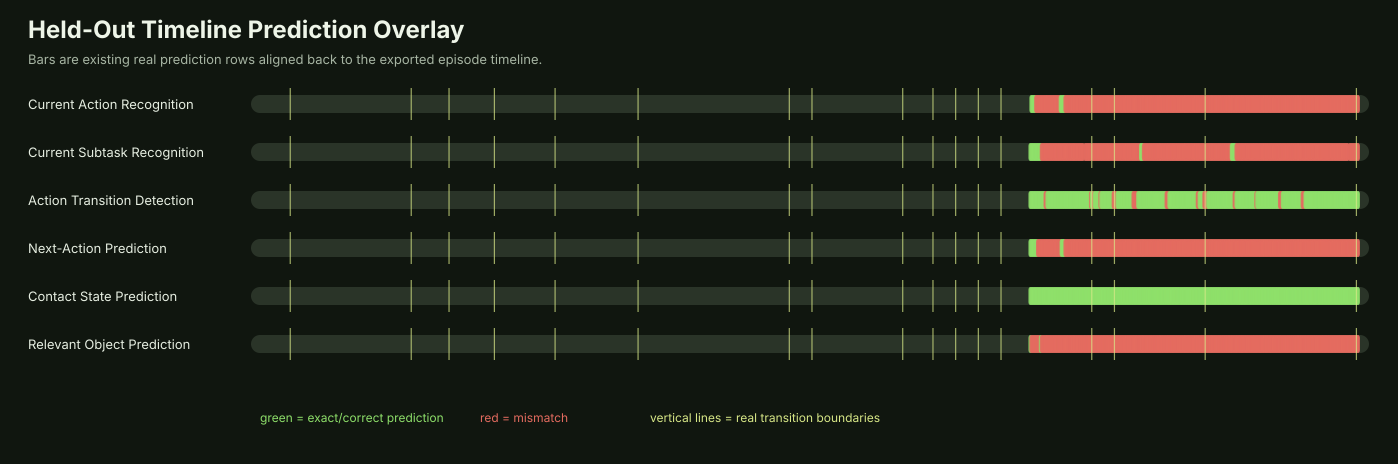

Data behind this chart, as committed beside it:
task, task_display, status, window_index, start_frame, end_frame, center_frame, true_value, predicted_value, confidence, correct
timeline_action, Current Action Recognition, observed_prediction, 814, 4070, 4089, 4079, Close bottle cap, Close bottle cap, 0.9615, 1
timeline_action, Current Action Recognition, observed_prediction, 815, 4075, 4094, 4084, Close bottle cap, Close bottle cap, 0.9061, 1
timeline_action, Current Action Recognition, observed_prediction, 816, 4080, 4099, 4089, Close bottle cap, Close bottle cap, 0.9095, 1
timeline_action, Current Action Recognition, observed_prediction, 817, 4085, 4104, 4094, Close bottle cap, Close bottle cap, 0.9192, 1
timeline_action, Current Action Recognition, observed_prediction, 818, 4090, 4109, 4099, Close bottle cap, Close bottle cap, 0.4563, 1
timeline_action, Current Action Recognition, observed_prediction, 819, 4095, 4114, 4104, Close bottle cap, Pour liquid from white bottle, 0.8613, 0
timeline_action, Current Action Recognition, observed_prediction, 820, 4100, 4119, 4109, Close bottle cap, Pour liquid from white bottle, 0.9958, 0
timeline_action, Current Action Recognition, observed_prediction, 821, 4105, 4124, 4114, Close bottle cap, Pour liquid from white bottle, 0.9991, 0
timeline_action, Current Action Recognition, observed_prediction, 822, 4110, 4129, 4119, Close bottle cap, Pour liquid from white bottle, 0.9991, 0
timeline_action, Current Action Recognition, observed_prediction, 823, 4115, 4134, 4124, Close bottle cap, Pour liquid from white bottle, 0.9976, 0
timeline_action, Current Action Recognition, observed_prediction, 824, 4120, 4139, 4129, Close bottle cap, Pour liquid from white bottle, 0.9956, 0
timeline_action, Current Action Recognition, observed_prediction, 825, 4125, 4144, 4134, Close bottle cap, Pour liquid from white bottle, 0.9298, 0
timeline_action, Current Action Recognition, observed_prediction, 826, 4130, 4149, 4139, Close bottle cap, Pour liquid from white bottle, 0.5904, 0
timeline_action, Current Action Recognition, observed_prediction, 827, 4135, 4154, 4144, Close bottle cap, Move kettle away, 0.5007, 0
timeline_action, Current Action Recognition, observed_prediction, 828, 4140, 4159, 4149, Close bottle cap, Pour liquid from white bottle, 0.3736, 0
timeline_action, Current Action Recognition, observed_prediction, 829, 4145, 4164, 4154, Close bottle cap, Pour liquid from white bottle, 0.7122, 0
timeline_action, Current Action Recognition, observed_prediction, 830, 4150, 4169, 4159, Close bottle cap, Pour liquid from white bottle, 0.7187, 0
timeline_action, Current Action Recognition, observed_prediction, 831, 4155, 4174, 4164, Close bottle cap, Pour liquid from white bottle, 0.6736, 0
timeline_action, Current Action Recognition, observed_prediction, 832, 4160, 4179, 4169, Close bottle cap, Pour liquid from white bottle, 0.5905, 0
timeline_action, Current Action Recognition, observed_prediction, 833, 4165, 4184, 4174, Close bottle cap, Pour liquid from white bottle, 0.7091, 0
timeline_action, Current Action Recognition, observed_prediction, 834, 4170, 4189, 4179, Close bottle cap, Pour liquid from white bottle, 0.6469, 0
timeline_action, Current Action Recognition, observed_prediction, 835, 4175, 4194, 4184, Close bottle cap, Pour liquid from white bottle, 0.7691, 0
timeline_action, Current Action Recognition, observed_prediction, 836, 4180, 4199, 4189, Close bottle cap, Pour liquid from white bottle, 0.438, 0
timeline_action, Current Action Recognition, observed_prediction, 837, 4185, 4204, 4194, Close bottle cap, Pick up kettle, 0.738, 0
timeline_action, Current Action Recognition, observed_prediction, 838, 4190, 4209, 4199, Close bottle cap, Pick up kettle, 0.8976, 0
timeline_action, Current Action Recognition, observed_prediction, 839, 4195, 4214, 4204, Close bottle cap, Pick up kettle, 0.9308, 0
timeline_action, Current Action Recognition, observed_prediction, 840, 4200, 4219, 4209, Close bottle cap, Pick up kettle, 0.9344, 0
timeline_action, Current Action Recognition, observed_prediction, 841, 4205, 4224, 4214, Close bottle cap, Pick up kettle, 0.7655, 0
timeline_action, Current Action Recognition, observed_prediction, 842, 4210, 4229, 4219, Close bottle cap, Pick up kettle, 0.7821, 0
timeline_action, Current Action Recognition, observed_prediction, 843, 4215, 4234, 4224, Close bottle cap, Pick up kettle, 0.9651, 0
timeline_action, Current Action Recognition, observed_prediction, 844, 4220, 4239, 4229, Close bottle cap, Pick up kettle, 0.9931, 0
timeline_action, Current Action Recognition, observed_prediction, 845, 4225, 4244, 4234, Close bottle cap, Close bottle cap, 0.5737, 1
timeline_action, Current Action Recognition, observed_prediction, 846, 4230, 4249, 4239, Close bottle cap, Close bottle cap, 0.9956, 1
timeline_action, Current Action Recognition, observed_prediction, 847, 4235, 4254, 4244, Close bottle cap, Close bottle cap, 1, 1
timeline_action, Current Action Recognition, observed_prediction, 848, 4240, 4259, 4249, Close bottle cap, Close bottle cap, 0.9994, 1
timeline_action, Current Action Recognition, observed_prediction, 849, 4245, 4264, 4254, Close bottle cap, Close bottle cap, 0.9848, 1
timeline_action, Current Action Recognition, observed_prediction, 850, 4250, 4269, 4259, Close bottle cap, Position kettle to pour, 0.974, 0
timeline_action, Current Action Recognition, observed_prediction, 851, 4255, 4274, 4264, Close bottle cap, Position kettle to pour, 0.9666, 0
timeline_action, Current Action Recognition, observed_prediction, 852, 4260, 4279, 4269, Close bottle cap, Position kettle to pour, 0.4607, 0
timeline_action, Current Action Recognition, observed_prediction, 853, 4265, 4284, 4274, Close bottle cap, Pick up kettle, 0.3964, 0
timeline_action, Current Action Recognition, observed_prediction, 854, 4270, 4289, 4279, Close bottle cap, Pick up kettle, 0.7554, 0
timeline_action, Current Action Recognition, observed_prediction, 855, 4275, 4294, 4284, Close bottle cap, Pick up kettle, 0.8473, 0
timeline_action, Current Action Recognition, observed_prediction, 856, 4280, 4299, 4289, Close bottle cap, Pick up kettle, 0.9339, 0
timeline_action, Current Action Recognition, observed_prediction, 857, 4285, 4304, 4294, Close bottle cap, Pick up kettle, 0.9335, 0
timeline_action, Current Action Recognition, observed_prediction, 858, 4290, 4309, 4299, Close bottle cap, Pick up kettle, 0.956, 0
timeline_action, Current Action Recognition, observed_prediction, 859, 4295, 4314, 4304, Close bottle cap, Pick up kettle, 0.9458, 0
timeline_action, Current Action Recognition, observed_prediction, 860, 4300, 4319, 4309, Close bottle cap, Pick up kettle, 0.958, 0
timeline_action, Current Action Recognition, observed_prediction, 861, 4305, 4324, 4314, Close bottle cap, Pick up kettle, 0.8951, 0
timeline_action, Current Action Recognition, observed_prediction, 862, 4310, 4329, 4319, Close bottle cap, Pick up kettle, 0.6594, 0
timeline_action, Current Action Recognition, observed_prediction, 863, 4315, 4334, 4324, Close bottle cap, Move kettle away, 0.4746, 0
timeline_action, Current Action Recognition, observed_prediction, 864, 4320, 4339, 4329, Close bottle cap, Move kettle away, 0.5084, 0
timeline_action, Current Action Recognition, observed_prediction, 865, 4325, 4344, 4334, Close bottle cap, Move kettle away, 0.4715, 0
timeline_action, Current Action Recognition, observed_prediction, 866, 4330, 4349, 4339, Close bottle cap, Move kettle away, 0.4678, 0
timeline_action, Current Action Recognition, observed_prediction, 867, 4335, 4354, 4344, Close bottle cap, Move kettle away, 0.5309, 0
timeline_action, Current Action Recognition, observed_prediction, 868, 4340, 4359, 4349, Close bottle cap, Move kettle away, 0.4573, 0
timeline_action, Current Action Recognition, observed_prediction, 869, 4345, 4364, 4354, Close bottle cap, Move kettle away, 0.3506, 0
timeline_action, Current Action Recognition, observed_prediction, 870, 4350, 4369, 4359, Close bottle cap, Move kettle away, 0.3596, 0
timeline_action, Current Action Recognition, observed_prediction, 871, 4355, 4374, 4364, Close bottle cap, Grasp gooseneck kettle, 0.4491, 0
timeline_action, Current Action Recognition, observed_prediction, 872, 4360, 4379, 4369, Close bottle cap, Move kettle away, 0.5573, 0
timeline_action, Current Action Recognition, observed_prediction, 873, 4365, 4384, 4374, Close bottle cap, Move kettle away, 0.6749, 0
... 2,019 more rows
